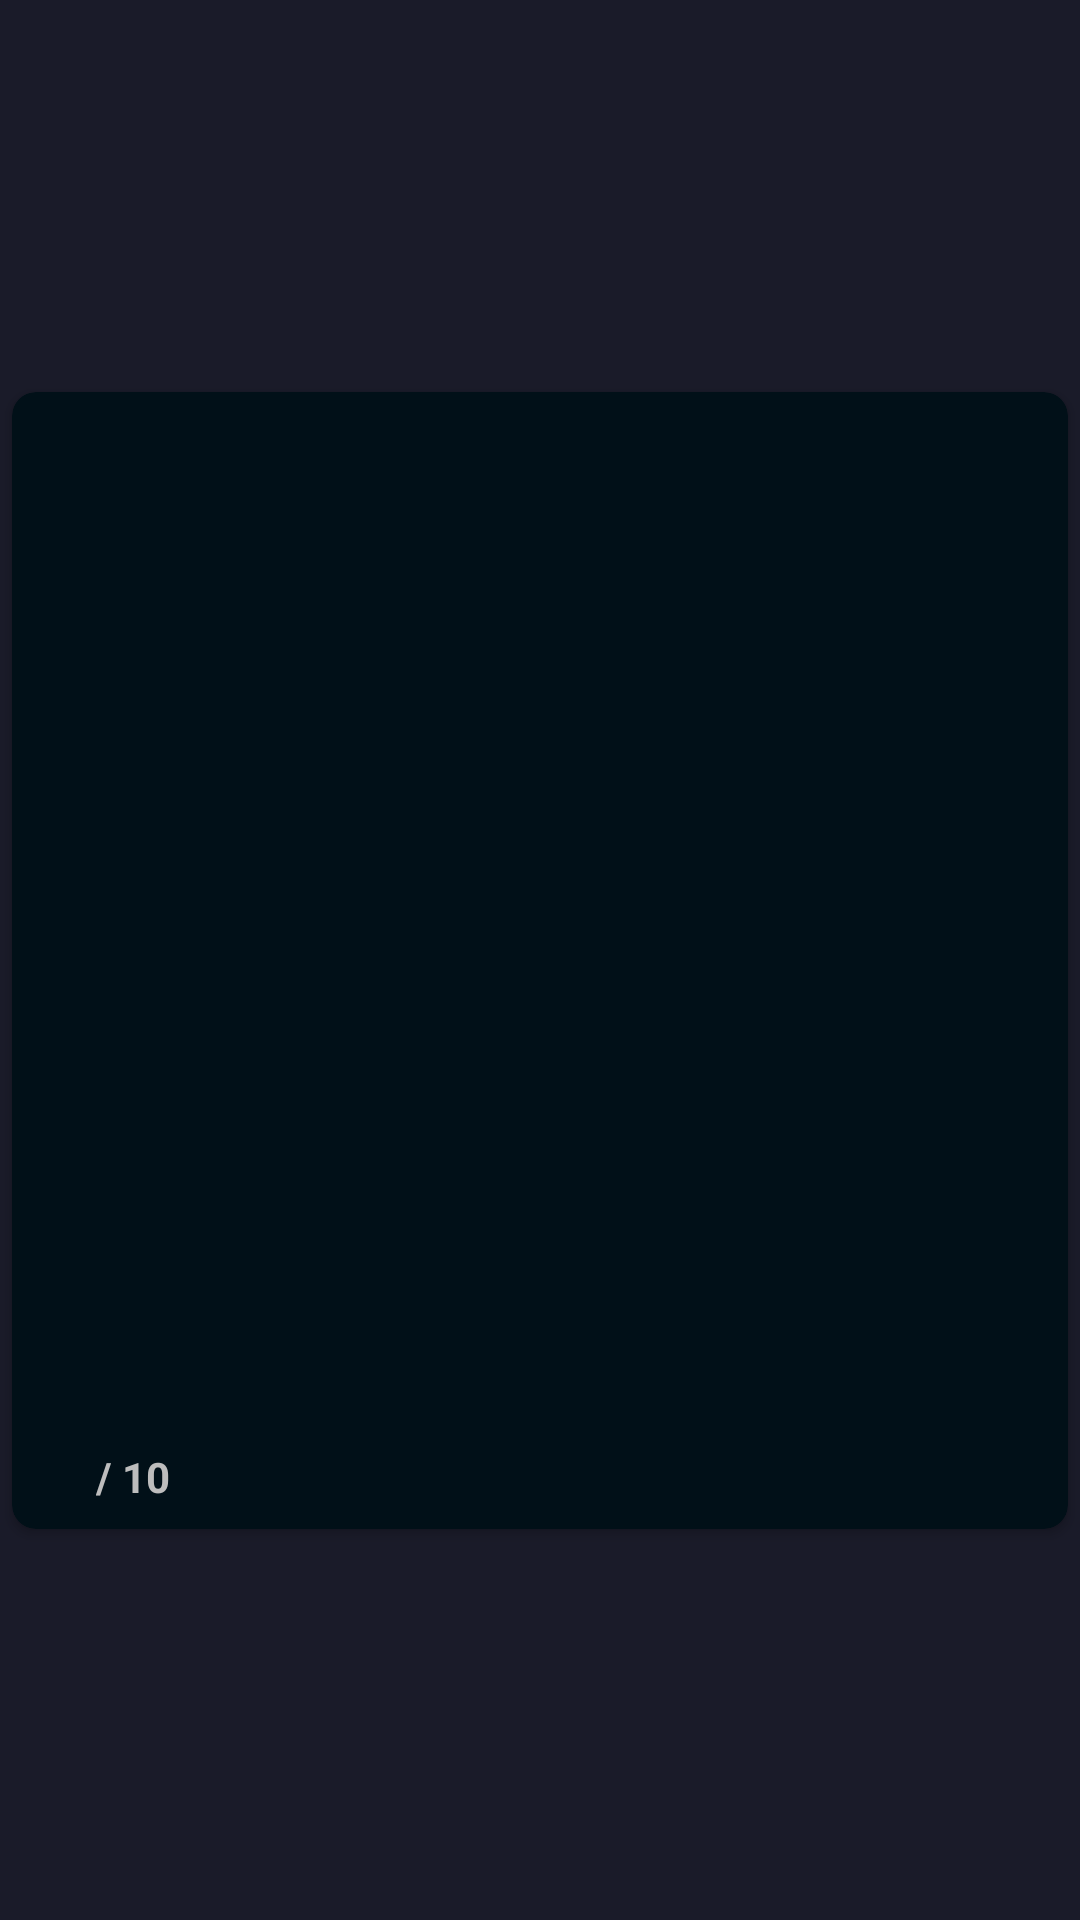

The Android layout XML behind this screen, and the referenced resources:
<!-- AndroidManifest.xml: application theme splashScreen -->
<!-- res/layout/layout_main.xml -->
<?xml version="1.0" encoding="utf-8"?>
<androidx.constraintlayout.widget.ConstraintLayout xmlns:android="http://schemas.android.com/apk/res/android"
    xmlns:app="http://schemas.android.com/apk/res-auto"
    xmlns:tools="http://schemas.android.com/tools"
    android:layout_width="match_parent"
    android:layout_height="wrap_content">


    
    <androidx.cardview.widget.CardView
        android:layout_width="match_parent"
        android:layout_height="wrap_content"
        android:layout_marginStart="4dp"
        android:layout_marginTop="4dp"
        android:layout_marginEnd="4dp"
        android:layout_marginBottom="4dp"
        app:cardBackgroundColor="@color/colorPrimary"
        app:cardCornerRadius="8dp"
        app:layout_constraintBottom_toBottomOf="parent"
        app:layout_constraintEnd_toEndOf="parent"
        app:layout_constraintStart_toStartOf="parent"
        app:layout_constraintTop_toTopOf="parent">


        
        <androidx.constraintlayout.widget.ConstraintLayout
            android:layout_width="match_parent"
            android:layout_height="wrap_content">


            
            <ImageView
                android:id="@+id/iv_poster"
                android:layout_width="match_parent"
                android:layout_height="290dp"
                android:adjustViewBounds="true"
                android:contentDescription="@string/movie_poster"
                android:scaleType="fitXY"
                app:layout_constraintEnd_toEndOf="parent"
                app:layout_constraintHorizontal_bias="0.0"
                app:layout_constraintStart_toStartOf="parent"
                app:layout_constraintTop_toTopOf="parent"
                tools:srcCompat="@tools:sample/backgrounds/scenic[7]" />


            
            <TextView
                android:id="@+id/tv_movie_title"
                android:layout_width="match_parent"
                android:layout_height="60dp"
                android:gravity="center"
                android:padding="8dp"
                android:textAlignment="textStart"
                android:textColor="@color/offWhite"
                android:textSize="18sp"
                app:layout_constraintEnd_toEndOf="parent"
                app:layout_constraintStart_toStartOf="parent"
                app:layout_constraintTop_toBottomOf="@+id/iv_poster"
                tools:ignore="RtlCompat"
                tools:text="The Irishman" />


            
            <ImageView
                android:id="@+id/iv_rate"
                android:layout_width="wrap_content"
                android:layout_height="wrap_content"
                android:layout_marginStart="8dp"
                android:layout_marginTop="2dp"
                android:layout_marginBottom="8dp"
                app:layout_constraintBottom_toBottomOf="parent"
                app:layout_constraintStart_toStartOf="parent"
                app:layout_constraintTop_toBottomOf="@+id/tv_movie_title"
                app:srcCompat="@drawable/baseline_whatshot_white_18"
                tools:ignore="ContentDescription" />


            
            <TextView
                android:id="@+id/tv_rating"
                android:layout_width="wrap_content"
                android:layout_height="wrap_content"
                android:layout_marginStart="16dp"
                android:layout_marginTop="2dp"
                android:layout_marginBottom="8dp"
                android:textColor="@color/orange"
                android:textStyle="bold"
                app:layout_constraintBottom_toBottomOf="parent"
                app:layout_constraintStart_toEndOf="@+id/iv_rate"
                app:layout_constraintTop_toBottomOf="@+id/tv_movie_title"
                tools:text="7.5" />


            
            <TextView
                android:id="@+id/textView2"
                android:layout_width="wrap_content"
                android:layout_height="wrap_content"
                android:layout_marginStart="4dp"
                android:layout_marginTop="2dp"
                android:layout_marginBottom="8dp"
                android:text="@string/_10"
                android:textColor="@color/offWhite"
                android:textStyle="bold"
                app:layout_constraintBottom_toBottomOf="parent"
                app:layout_constraintStart_toEndOf="@+id/tv_rating"
                app:layout_constraintTop_toBottomOf="@+id/tv_movie_title" />


        </androidx.constraintlayout.widget.ConstraintLayout>


    </androidx.cardview.widget.CardView>


</androidx.constraintlayout.widget.ConstraintLayout>
<!-- resources referenced by this layout -->
<resources>
  <color name="colorPrimary">#011018</color>
  <color name="offWhite">#BDBDBD</color>
  <color name="orange">#FF3D00</color>
  <string name="_10">/ 10</string>
  <string name="movie_poster">movie poster</string>
  <style name="splashScreen" parent="Theme.MaterialComponents.Light.NoActionBar">
          <item name="android:windowBackground">@drawable/splash_scr</item>
          <item name="android:statusBarColor">@color/splash</item>
      </style>
  <!-- drawable splash_scr: png bitmap (drawable-hdpi, 13756 bytes) -->
  <color name="splash">#1a1b29</color>
</resources>
